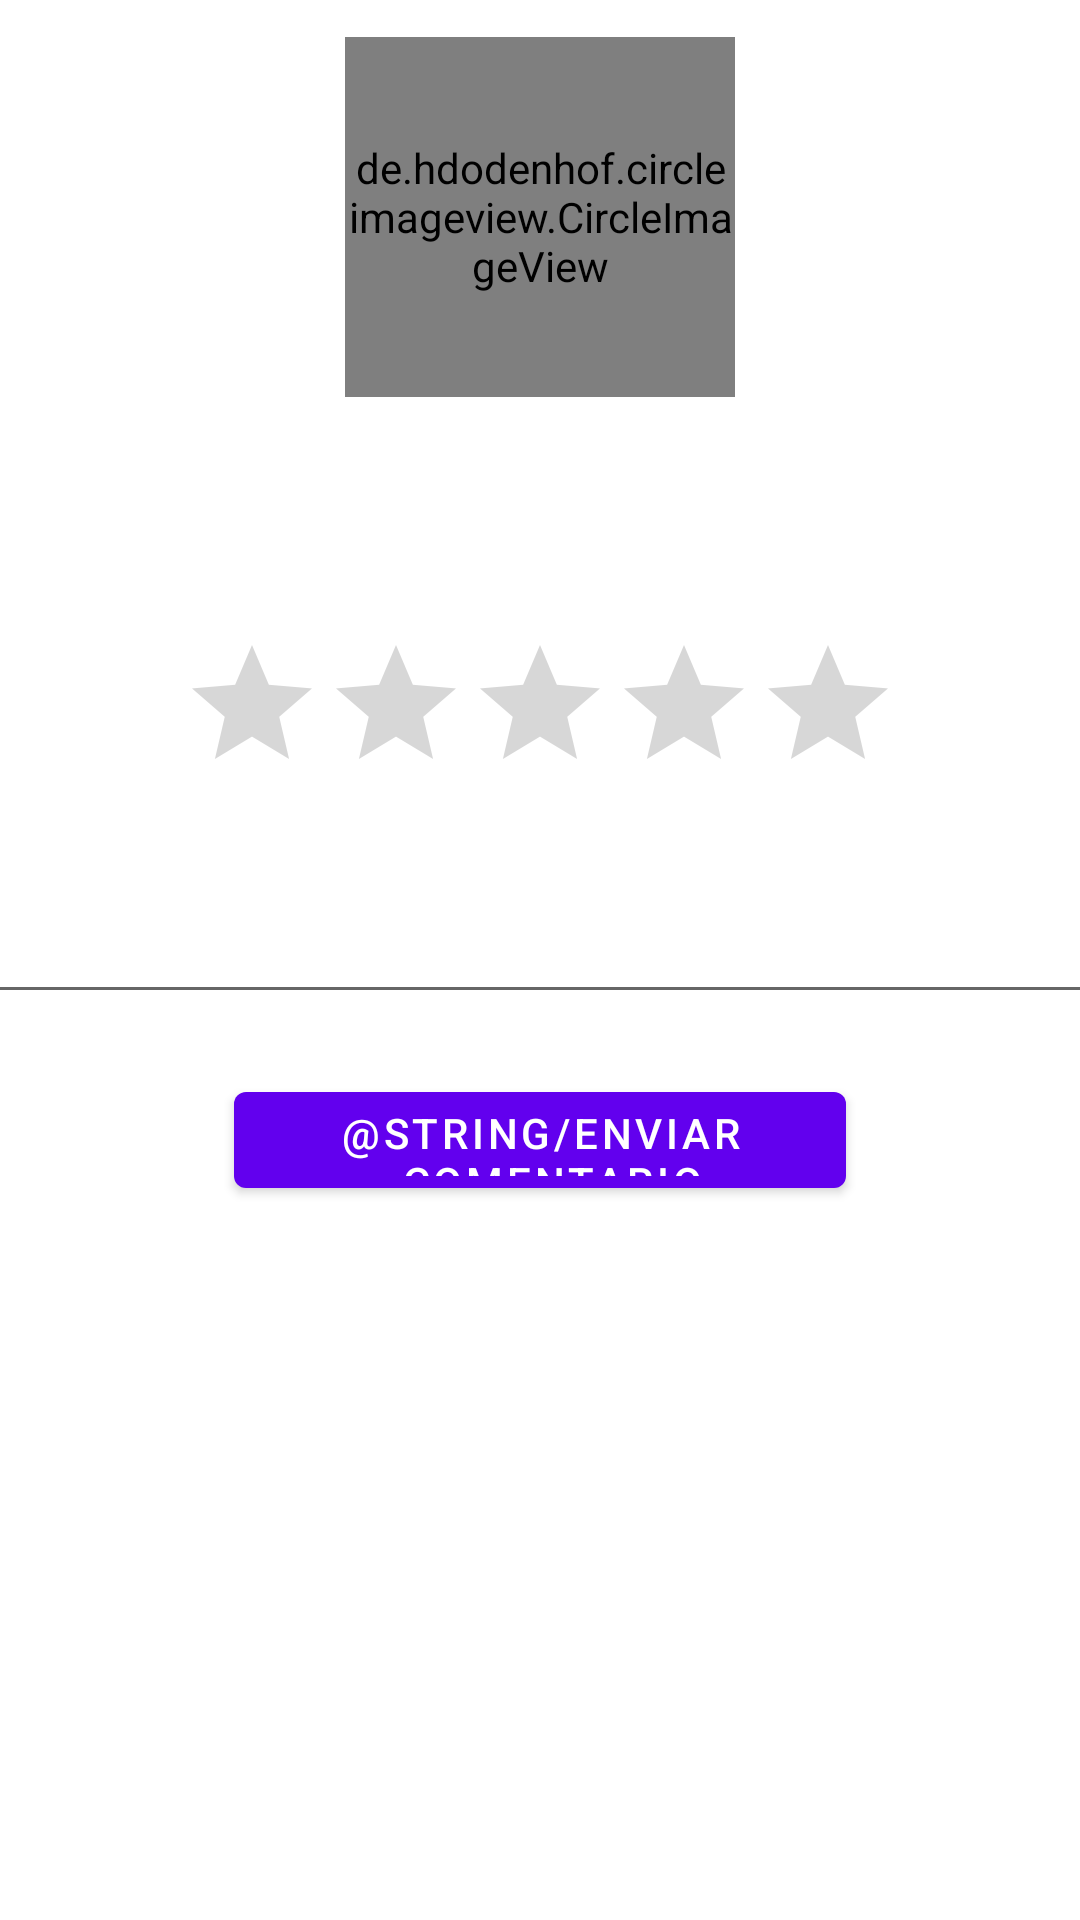

Android layout source for this screen:
<!-- AndroidManifest.xml: application theme Theme.MyApplication -->
<!-- res/layout/fragment_comments.xml -->
<?xml version="1.0" encoding="utf-8"?>
<androidx.constraintlayout.widget.ConstraintLayout xmlns:android="http://schemas.android.com/apk/res/android"
    xmlns:app="http://schemas.android.com/apk/res-auto"
    xmlns:tools="http://schemas.android.com/tools"
    android:layout_width="match_parent"
    android:layout_height="match_parent"
    android:orientation="vertical">

    <LinearLayout
        android:layout_width="match_parent"
        android:layout_height="wrap_content"
        android:layout_marginBottom="6dp"
        android:orientation="vertical"
        app:layout_constraintBottom_toBottomOf="parent"
        app:layout_constraintTop_toTopOf="parent">

        <RelativeLayout
            android:layout_width="match_parent"
            android:layout_height="wrap_content">

            <de.hdodenhof.circleimageview.CircleImageView
                android:id="@+id/ivFotoPrincComentario"
                android:layout_width="130dp"
                android:layout_height="120dp"
                android:layout_centerHorizontal="true"
                android:layout_marginTop="15dp" />

        </RelativeLayout>

        <TextView
            android:id="@+id/tvNombreGarageComentario"
            android:layout_width="wrap_content"
            android:layout_height="wrap_content"
            android:layout_gravity="center"
            android:layout_marginTop="20dp"
            android:textSize="25sp" />

        <RatingBar
            android:id="@+id/rbValoracion"
            android:layout_width="wrap_content"
            android:layout_height="wrap_content"
            android:layout_gravity="center"
            android:layout_marginTop="25dp"
            android:numStars="5"
            android:stepSize="1" />

        <EditText
            android:id="@+id/etTextoComentario"
            android:layout_width="370dp"
            android:layout_height="50dp"
            android:layout_gravity="center"
            android:layout_marginTop="20dp"
            android:ems="10"
            android:gravity="start|top"
            android:importantForAutofill="no"
            android:inputType="textMultiLine"
            tools:ignore="LabelFor" />

        <Button
            android:id="@+id/btnEnviarComentario"
            android:layout_width="204dp"
            android:layout_height="44dp"
            android:layout_gravity="center"
            android:layout_marginTop="20dp"
            android:text="@string/enviar_comentario" />

        <androidx.recyclerview.widget.RecyclerView
            android:id="@+id/listComentarios"
            android:layout_width="match_parent"
            android:layout_height="280dp"
            android:layout_marginTop="30dp" />

    </LinearLayout>


</androidx.constraintlayout.widget.ConstraintLayout>
<!-- resources referenced by this layout -->
<resources>
  <style name="Theme.MyApplication" parent="Theme.MaterialComponents.DayNight.DarkActionBar">
          
          <item name="colorPrimary">@color/purple_500</item>
          <item name="colorPrimaryVariant">@color/purple_700</item>
          <item name="colorOnPrimary">@color/white</item>
          
          <item name="colorSecondary">@color/teal_200</item>
          <item name="colorSecondaryVariant">@color/teal_700</item>
          <item name="colorOnSecondary">@color/black</item>
          
          <item name="android:statusBarColor" tools:targetApi="l">?attr/colorPrimaryVariant</item>
          
      </style>
  <color name="purple_500">#FF6200EE</color>
  <color name="purple_700">#FF3700B3</color>
  <color name="white">#FFFFFFFF</color>
  <color name="teal_200">#FF03DAC5</color>
  <color name="teal_700">#FF018786</color>
  <color name="black">#FF000000</color>
</resources>
